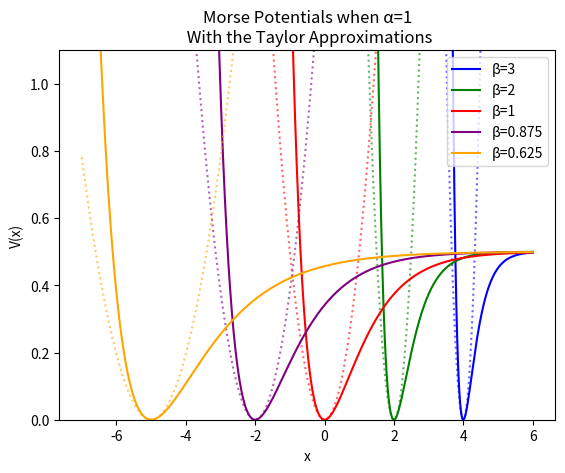

This figure's Python source:
import numpy as np
from matplotlib import pyplot as pp
x=np.linspace(-7,6,10000)
pp.ylim(0,1.1)

x0=a=4
b=3
e=np.exp(-(b)*(x-a))
print(e)
v=(1/2)*((1-e)**2)
l=((x-a)**2)*(1/2)*(b**2)
pp.plot(x,v, color='b',label='\u03B2''=3')
pp.plot(x,l,':', color='b', alpha=0.6)

x0=a=2
b=2
e=np.exp(-(b)*(x-a))
print(e)
v=(1/2)*((1-e)**2)
l=((x-a)**2)*(1/2)*(b**2)
pp.plot(x,v, color='g',label='\u03B2''=2')
pp.plot(x,l,':',color='g',alpha=0.6)

x0=a=0
b=1
e=np.exp(-(b)*(x-a))
print(e)
v=(1/2)*((1-e)**2)
l=((x-a)**2)*(1/2)*(b**2)
pp.plot(x,v, color='r',label='\u03B2''=1')
pp.plot(x,l,':', color='r',alpha=0.6)

x0=a=-2
b=(7/8)
e=np.exp(-(b)*(x-a))
print(e)
v=(1/2)*((1-e)**2)
l=((x-a)**2)*(1/2)*(b**2)
pp.plot(x,v, color='purple',label='\u03B2''=0.875')
pp.plot(x,l,':', color='purple',alpha=0.6)

x0=a=-5
b=(5/8)
e=np.exp(-(b)*(x-a))
print(e)
v=(1/2)*((1-e)**2)
l=((x-a)**2)*(1/2)*(b**2)
pp.plot(x,v, color='orange',label='\u03B2''=0.625')
pp.plot(x,l,':', color='orange',alpha=0.6)

pp.title('Morse Potentials when ''\u03B1''=1'
         '\n With the Taylor Approximations')
pp.ylabel('V(x)')
pp.xlabel('x')
pp.legend()
pp.show()